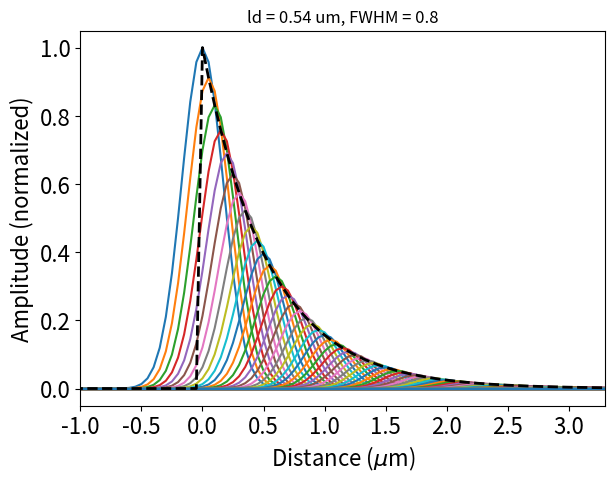
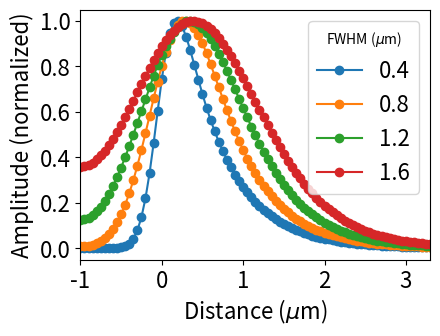
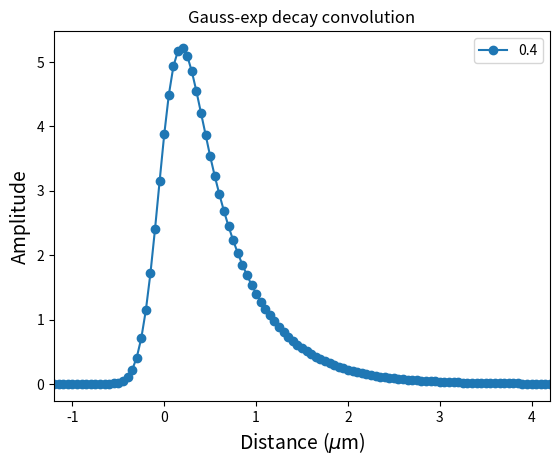

Here is the Python script that generated these plots, in order:
""" Convolution of Gaussian beam shape with exponential decay """

import numpy as np
import matplotlib.pyplot as plt

wstrip = 2
s = 0.05
x1 = np.arange(-5, 5+s, s)
x1 = np.round(x1,12) # 0 is not 0
# x1 = x1[:,None] # 0 is not 0
A = 1
B = A*1
fwhm = np.array([0.4, 0.8, 1.2, 1.6])
alpha = 1.5
ld = 0.54
l_edge = -2 
r_edge = 0

#%%  left edge

# def SWdecay(x,wstrip,A,B,l_edge,ld):
#     # return np.piecewise(x, [x <= -wstrip, (x > -wstrip) & (x < 0), x >= 0], [lambda x: B*np.exp(-(abs(x)-wstrip)/ld), 0, lambda x: A*np.exp(-(abs(x))/ld)])
#     # return np.piecewise(x, [x <= -wstrip/2, (-wstrip/2 < x)  & (x < wstrip/2), x >= wstrip/2], [lambda x: B*np.exp(-(abs(x)-wstrip/2)/ld), 0, lambda x: A*np.exp(-(abs(x)-wstrip/2)/ld)]) 
#     # return np.piecewise(x, [x <= l_edge, (l_edge < x)  & (x < wstrip+l_edge), x >= wstrip+l_edge], [lambda x: B*np.exp((-abs(x-l_edge))/ld), 0, lambda x: A*np.exp((-abs(x-l_edge)+wstrip)/ld)])
#     return np.piecewise(x, [x <= l_edge, (l_edge < x)  & (x < wstrip+l_edge), x >= wstrip+l_edge], [lambda x: B*np.exp((-abs(x-l_edge))/ld), 0, lambda x: A*np.exp((-abs(x-l_edge)+wstrip)/ld)])

#%%

def SWdecay(x,wstrip,A,B,r_edge,ld):
    return np.piecewise(x, [x <= r_edge-wstrip, (r_edge-wstrip < x)  & (x < r_edge), x >= r_edge], [lambda x: B*np.exp(((-abs(x-r_edge)+wstrip))/ld), 0, lambda x: A*np.exp(-abs(x-r_edge)/ld)])


def Gauss_conv(x,fwhm,wstrip,A,B,r_edge,ld):
    gauss = np.zeros((len(fwhm), len(x), len(x)))
    gauss_decay = np.zeros((len(fwhm), len(x), len(x)))
    leg = []
    sig = fwhm/2.355
    
    for j in range(len(fwhm)):  
        leg.append('FWHM = ' + str(fwhm[j])) 
        
        for i in range(len(x)):
            gauss[j, i, :] = np.exp(-(x-x[i])**2/(2*sig[j]**2)) 
            gauss_decay[j, i, :] = SWdecay(x,wstrip,A,B,r_edge,ld) * gauss[j, i, :]
            
    Gint = np.trapz(gauss_decay, axis=2)
    Gmax = np.max(Gint, axis=1)
    Gind = np.argmax(Gint, axis=1)
    Gint = np.divide(Gint,Gmax[:,None])

    return gauss,gauss_decay,Gint




def Gauss_exp(x,fwhm,wstrip,A,B,r_edge,ld,y_off):
    
    sig = fwhm/2.355
    gauss = np.zeros((len(x), len(x)))
    gauss_decay = np.zeros((len(x), len(x)))
    
    for i in range(len(x)):
        
        gauss[i,:] = np.exp(-(x-x[i])**2/(2*sig**2)) 
        gauss_decay[i,:] = SWdecay(x,wstrip,A,B,r_edge,ld) * gauss[i, :] + y_off
        
    Gint = np.trapz(gauss_decay, axis=1)
    Gmax = np.max(Gint, axis=0)
    # Gint = np.divide(Gint,Gmax)
        
    return Gint 


#%%

decay = SWdecay(x1, wstrip, A, B, r_edge, ld)
[gauss,gauss_decay,Gint] = Gauss_conv(x1,fwhm,wstrip,A,B,r_edge,ld)
Gexp = Gauss_exp(x1, fwhm[0], wstrip, A, B, r_edge, ld,0)

fwhm_in = 1


fig = plt.figure(num=6, figsize=(7,5))
plt.clf()
ax = fig.add_subplot(111)
ax.plot(x1,gauss[0,:,:]*decay)
ax.plot(x1,decay, linestyle='dashed', linewidth=2, color='black', label='Exp decay')
# ax.plot(x1,Gint[fwhm_in,:], linestyle=None, color='black',linewidth=3)
    
left, bottom, width, height = 0.15, 0.15, 0.75, 0.75
ax.set_position([left, bottom, width, height])

# plt.legend(['Exp decay', 'Gauss-exp conv.'])
plt.title('ld = '+str(ld)+' um, FWHM = '+str(fwhm[fwhm_in]))
plt.xlim(-1, 3.3)
plt.xlabel('Distance ($\mu$m)', fontsize=16)
plt.ylabel('Amplitude (normalized)', fontsize=16)
plt.xticks(fontsize=16)
plt.yticks(fontsize=16)


fig = plt.figure(num=7, figsize=(7,5))
plt.clf()
ax = fig.add_subplot(111)
ax.plot(x1[:,None],np.transpose(Gint[:,:]), marker='o')
plt.legend([str(ele) for ele in fwhm], title='FWHM ($\mu$m)', fontsize=16)

left, bottom, width, height = 0.15, 0.15, 0.5, 0.5
ax.set_position([left, bottom, width, height])

# plt.title('Gauss-exp decay convolution')
plt.xlabel('Distance ($\mu$m)', fontsize=14)
plt.ylabel('Amplitude', fontsize=14)
plt.xlim(-1, 3.3)
plt.xlabel('Distance ($\mu$m)', fontsize=16)
plt.ylabel('Amplitude (normalized)', fontsize=16)
plt.xticks(fontsize=16)
plt.yticks(fontsize=16)
fig.savefig('Gaus_exp_fwhm.svg', format='svg', transparent=True)

plt.figure(num=8)
plt.clf()
plt.plot(x1[:,None],Gexp[:,None], marker='o')
plt.legend([str(ele) for ele in fwhm])
plt.title('Gauss-exp decay convolution')
plt.xlabel('Distance ($\mu$m)', fontsize=14)
plt.ylabel('Amplitude', fontsize=14)
plt.xlim(-1.2,4.2)
